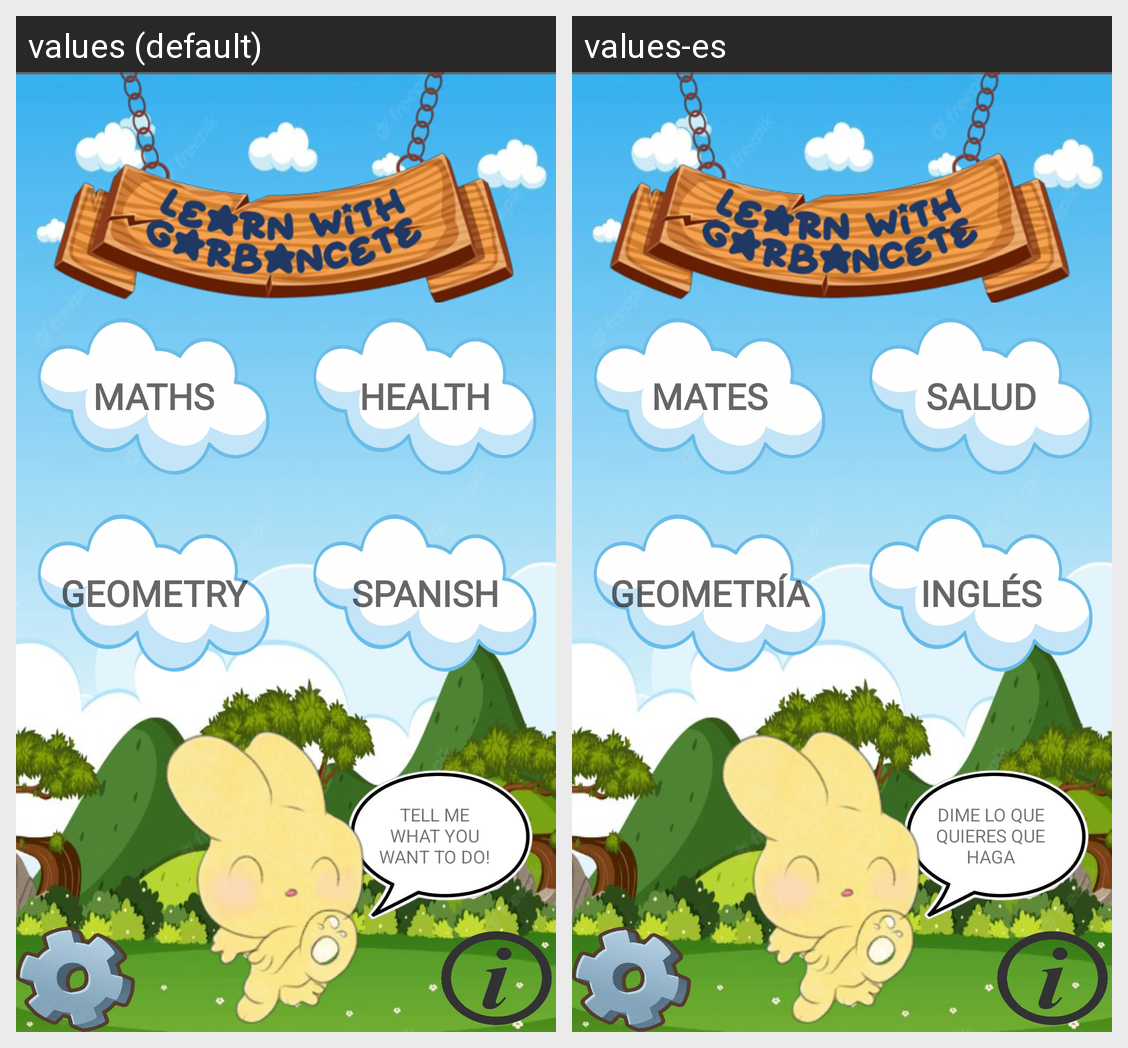

Strings drawn on this Android screen and how each of the app's shown locales translates them:
Android screen res/layout/activity_main.xml rendered under 2 locales, left to right: values (default), values-es. Device: Nexus 5 (rendered at 1080×1920; each locale shown at half size, 540×960, under a caption strip naming it); theme Theme.LEARNWITHGARBANCETE.
Strings drawn on this screen, with the default value and each locale's value (text and hints the layout hard-codes, and strings that could not be matched under every locale, appear in the picture but are not listed):

health_name
  values: HEALTH
  values-es: SALUD

maths_name
  values: MATHS
  values-es: MATES

language_name
  values: SPANISH
  values-es: INGLÉS

geometry_name
  values: GEOMETRY
  values-es: GEOMETRÍA

playwithme
  values: TELL ME WHAT YOU WANT TO DO!
  values-es: DIME LO QUE QUIERES QUE HAGA
